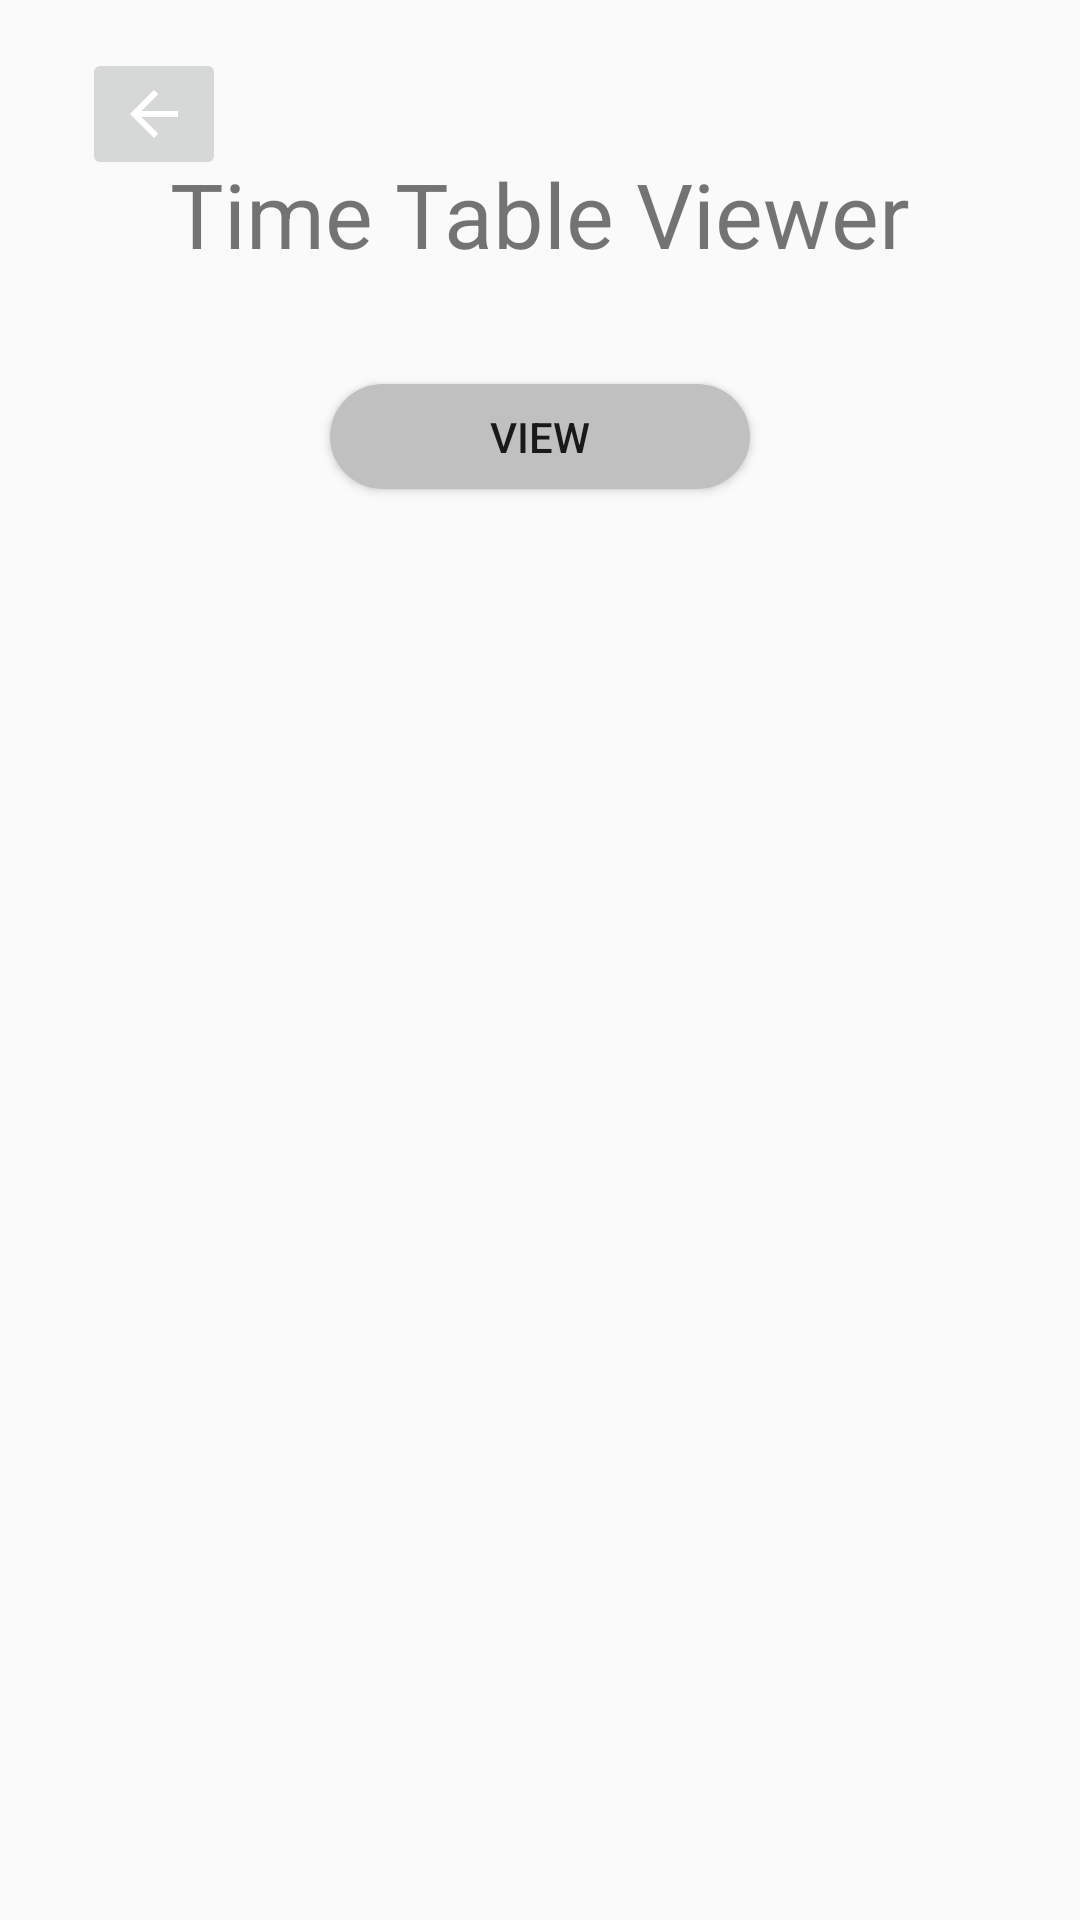

Layout XML and referenced resources for this Android screen:
<!-- AndroidManifest.xml: application theme AppTheme -->
<!-- res/layout/activity_time_table_viewer.xml -->
<?xml version="1.0" encoding="utf-8"?>
<androidx.constraintlayout.widget.ConstraintLayout xmlns:android="http://schemas.android.com/apk/res/android"
    xmlns:app="http://schemas.android.com/apk/res-auto"
    xmlns:tools="http://schemas.android.com/tools"
    android:layout_width="match_parent"
    android:layout_height="match_parent"
    tools:context=".TimeTableViewer">

    <ImageButton
        android:id="@+id/imageButton1"
        android:layout_width="wrap_content"
        android:layout_height="wrap_content"
        android:layout_marginTop="16dp"
        android:contentDescription="@string/todo_privacy"
        android:onClick="mainredirect3"
        app:layout_constraintEnd_toEndOf="parent"
        app:layout_constraintHorizontal_bias="0.088"
        app:layout_constraintStart_toStartOf="parent"
        app:layout_constraintTop_toTopOf="parent"
        app:srcCompat="@drawable/abc_vector_test"

        />

    <TextView
        android:id="@+id/Header_TT_2"
        android:layout_width="346dp"
        android:layout_height="61dp"
        android:text="@string/time_table_uploader_TT_2"
        android:textAlignment="center"
        android:textSize="30sp"
        app:layout_constraintBottom_toBottomOf="parent"
        app:layout_constraintEnd_toEndOf="parent"
        app:layout_constraintHorizontal_bias="0.492"
        app:layout_constraintStart_toStartOf="parent"
        app:layout_constraintTop_toTopOf="parent"
        app:layout_constraintVertical_bias="0.088" />

    <Button
        android:id="@+id/buttonView"
        android:layout_width="140dp"
        android:layout_height="35dp"
        android:layout_marginTop="16dp"
        android:onClick="ViewTimeTable"
        android:text="View"
        android:background="@drawable/rounded_corners"
        app:layout_constraintBottom_toBottomOf="parent"
        app:layout_constraintEnd_toEndOf="parent"
        app:layout_constraintStart_toStartOf="parent"
        app:layout_constraintTop_toBottomOf="@+id/Header_TT_2"
        app:layout_constraintVertical_bias="0.0" />

    <ImageView
        android:id="@+id/imageView2"
        android:layout_width="416dp"
        android:layout_height="532dp"
        app:layout_constraintBottom_toBottomOf="parent"
        app:layout_constraintEnd_toEndOf="parent"
        app:layout_constraintHorizontal_bias="0.4"
        app:layout_constraintStart_toStartOf="parent"
        app:layout_constraintTop_toTopOf="parent"
        app:layout_constraintVertical_bias="1.0"
         />

</androidx.constraintlayout.widget.ConstraintLayout>
<!-- resources referenced by this layout -->
<resources>
  <!-- drawable rounded_corners (drawable) -->
  <?xml version="1.0" encoding="utf-8"?>
  <shape xmlns:android="http://schemas.android.com/apk/res/android">
      <corners android:radius="24dp" />
      <solid android:color="#C0C0C0" />
  </shape>
  <string name="time_table_uploader_TT_2">Time Table Viewer</string>
  <string name="todo_privacy">TODO</string>
  <style name="AppTheme" parent="Theme.AppCompat.Light.NoActionBar">
          
          <item name="colorPrimary">@color/colorPrimary</item>
          <item name="colorPrimaryDark">@color/colorPrimaryDark</item>
          <item name="colorAccent">@color/colorAccent</item>
      </style>
  <!-- not gathered from this repository: default colours our renderer supplied (Android Studio template values) -->
  <color name="colorPrimary">#FF6200EE</color>
  <color name="colorPrimaryDark">#FF3700B3</color>
  <color name="colorAccent">#FF03DAC5</color>
</resources>
